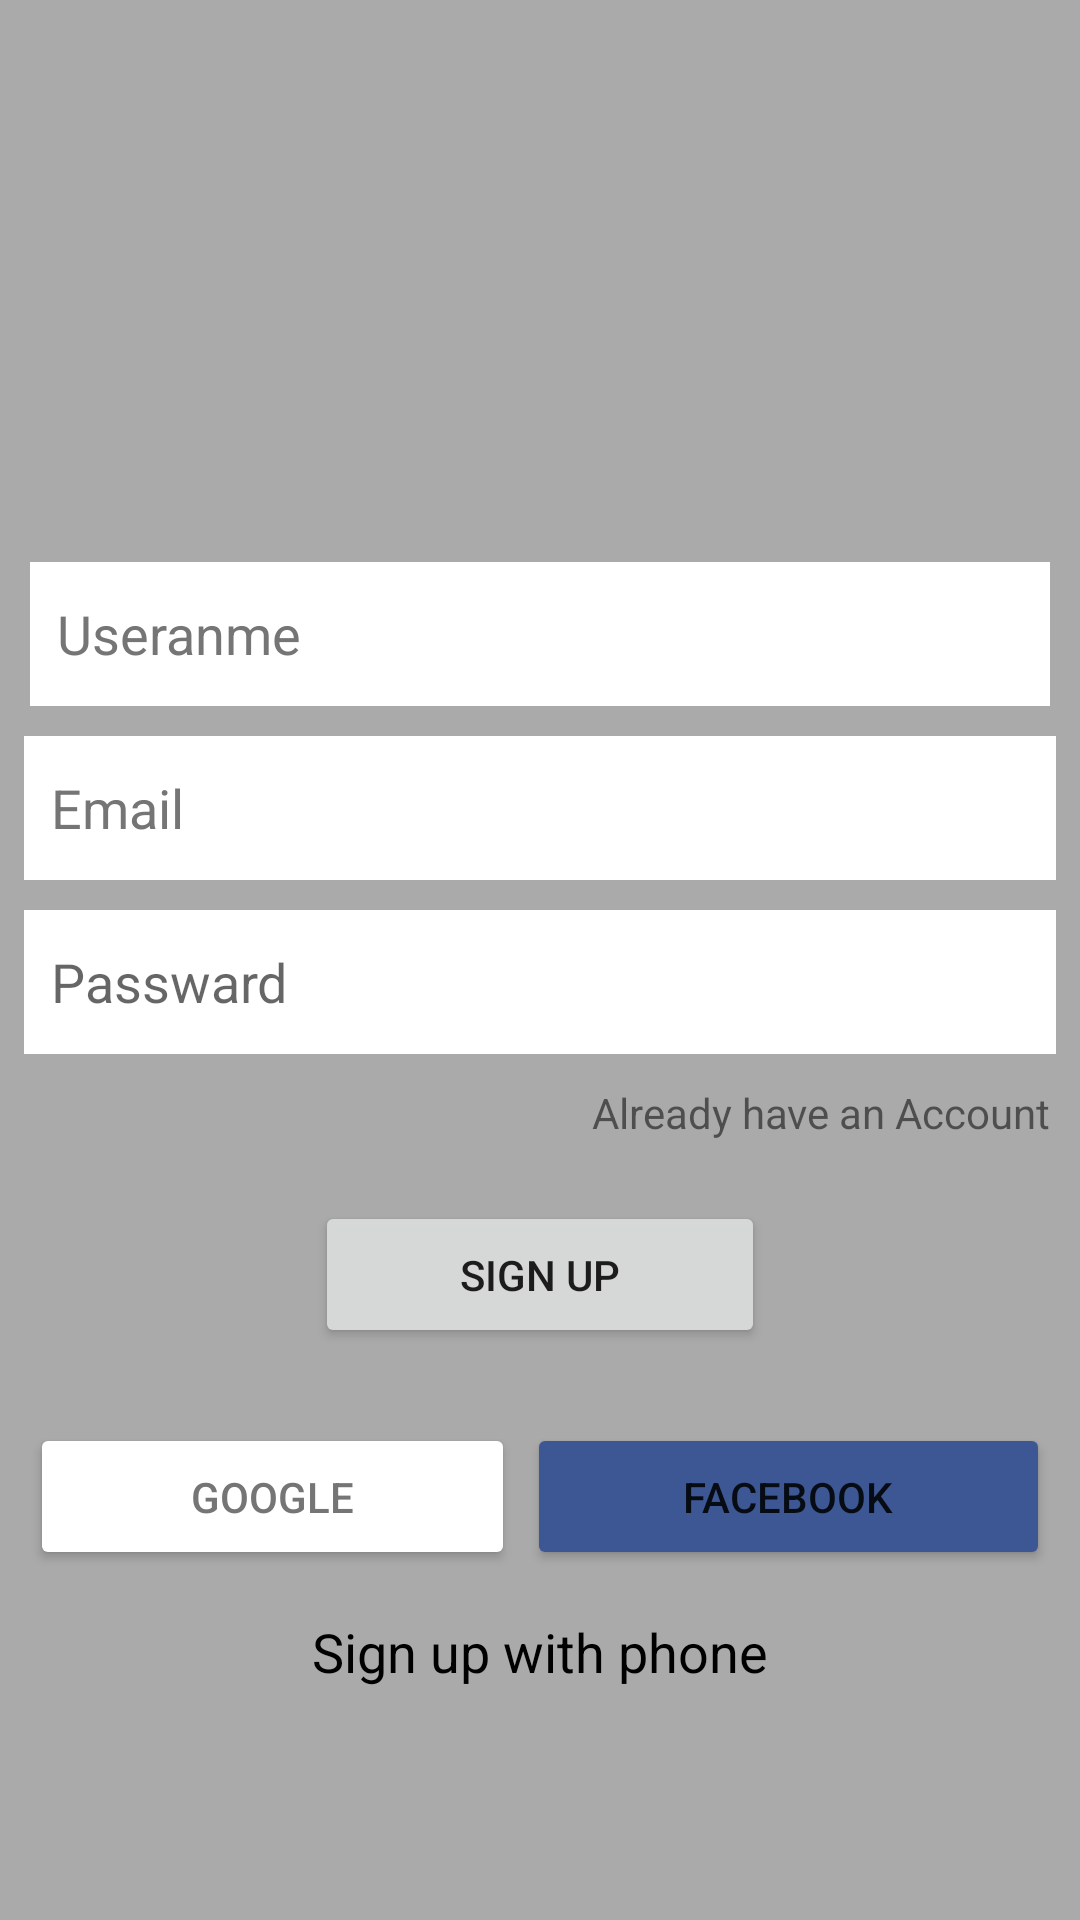

Produce the Android XML layout that renders to this screen, including the resource entries it uses.
<!-- AndroidManifest.xml: application theme Theme.ChitChat -->
<!-- res/layout/activity_sign_up.xml -->
<?xml version="1.0" encoding="utf-8"?>
<LinearLayout xmlns:android="http://schemas.android.com/apk/res/android"
    xmlns:app="http://schemas.android.com/apk/res-auto"
    xmlns:tools="http://schemas.android.com/tools"
    android:layout_width="match_parent"
    android:layout_height="match_parent"
    android:background="@color/chatbackground"
    android:gravity="center"
    android:orientation="vertical"
    tools:context=".SignUpActivity">

    <LinearLayout
        android:layout_width="match_parent"
        android:layout_height="wrap_content"
        android:layout_marginStart="30dp"
        android:layout_marginLeft="30dp"
        android:layout_marginEnd="30dp"
        android:layout_marginRight="30dp"
        android:gravity="center_horizontal"
        android:orientation="vertical">

    <ImageView
        android:layout_width="100dp"
        android:layout_height="100dp"
        android:layout_marginHorizontal="145dp"
        android:src="@drawable/chitchat"
        android:contentDescription="TODO" />
    </LinearLayout>

    <EditText
        android:id="@+id/etuserName"
        android:layout_width="match_parent"
        android:layout_height="wrap_content"
        android:layout_margin="10dp"
        android:background="@color/white"
        android:ems="10"
        android:hint="@string/useranme"
        android:inputType="textPersonName"
        android:minHeight="48dp"
        android:padding="9dp"
        android:textColorHint="#757575" />

    <EditText
        android:id="@+id/etEmail"
        android:layout_width="match_parent"
        android:layout_height="wrap_content"
        android:layout_marginBottom="10dp"
        android:background="@color/white"
        android:layout_marginLeft="8dp"
        android:layout_marginRight="8dp"
        android:ems="10"
        android:hint="@string/email"
        android:inputType="textEmailAddress"
        android:minHeight="48dp"
        android:padding="9dp"
        android:textColorHint="#757575" />

    <EditText
        android:id="@+id/etPassward"
        android:layout_width="match_parent"
        android:layout_height="wrap_content"
        android:background="@color/white"
        android:layout_marginLeft="8dp"
        android:layout_marginRight="8dp"
        android:ems="10"
        android:hint="@string/passward"
        android:inputType="textPassword"
        android:minHeight="48dp"
        android:padding="9dp" />

    <TextView
        android:id="@+id/tvAlreadyAccount"
        android:layout_width="wrap_content"
        android:layout_height="wrap_content"
        android:layout_gravity="right"
        android:gravity="right"
        android:padding="10dp"
        android:text="@string/already_have_an_account" />

    <Button
        android:id="@+id/btnSignup"
        android:layout_width="150dp"
        android:layout_height="wrap_content"
        android:layout_marginTop="10dp"
        android:padding="15dp"
        android:text="@string/sign_up"
        app:cornerRadius="4dp" />

    <LinearLayout
        android:layout_width="match_parent"
        android:layout_height="wrap_content"
        android:orientation="horizontal">


        <Button
            android:id="@+id/btnGoogle"
            android:layout_width="wrap_content"
            android:layout_height="wrap_content"
            android:layout_marginLeft="10dp"
            android:layout_marginTop="25dp"
            android:layout_marginRight="4dp"
            android:layout_weight="1"
            android:backgroundTint="@color/white"
            android:drawableLeft="@drawable/ic_icons8_google"
            android:padding="15dp"
            android:text="@string/google"
            android:textColor="#757575"
            app:cornerRadius="4dp" />

        <Button
            android:id="@+id/btnFb"
            android:layout_width="wrap_content"
            android:layout_height="wrap_content"
            android:layout_marginLeft="4dp"
            android:layout_marginTop="25dp"
            android:layout_marginEnd="10dp"
            android:layout_weight="1"
            android:backgroundTint="@color/fb_color"
            android:drawableLeft="@drawable/ic_icons8_facebook__1_"
            android:padding="15dp"
            android:text="@string/facebook" />



    </LinearLayout>

    <TextView
        android:id="@+id/signUpPhone"
        android:layout_width="wrap_content"
        android:layout_height="wrap_content"
        android:layout_marginTop="15dp"
        android:text="@string/sign_up_with_phone"
        android:textColor="@color/black"
        android:textSize="18dp" />


</LinearLayout>
<!-- resources referenced by this layout -->
<resources>
  <color name="black">#FF000000</color>
  <color name="chatbackground">#AAAAAA</color>
  <color name="fb_color"> #3c5793</color>
  <color name="white">#FFFFFFFF</color>
  <string name="already_have_an_account">Already have an Account</string>
  <string name="email">Email</string>
  <string name="facebook">Facebook</string>
  <string name="google">Google</string>
  <string name="passward">Passward</string>
  <string name="sign_up">Sign up</string>
  <string name="sign_up_with_phone">Sign up with phone</string>
  <string name="useranme">Useranme</string>
  <style name="Theme.ChitChat" parent="Theme.MaterialComponents.DayNight.DarkActionBar">
          
          <item name="colorPrimary">@color/black</item>
          <item name="colorPrimaryVariant">@color/black</item>
          <item name="colorOnPrimary">@color/white</item>
          
          <item name="colorSecondary">@color/teal_200</item>
          <item name="colorSecondaryVariant">@color/teal_700</item>
          <item name="colorOnSecondary">@color/black</item>
          
          <item name="android:statusBarColor" tools:targetApi="l">?attr/colorPrimaryVariant</item>
          
      </style>
  <color name="teal_200">#FF03DAC5</color>
  <color name="teal_700">#FF018786</color>
</resources>
